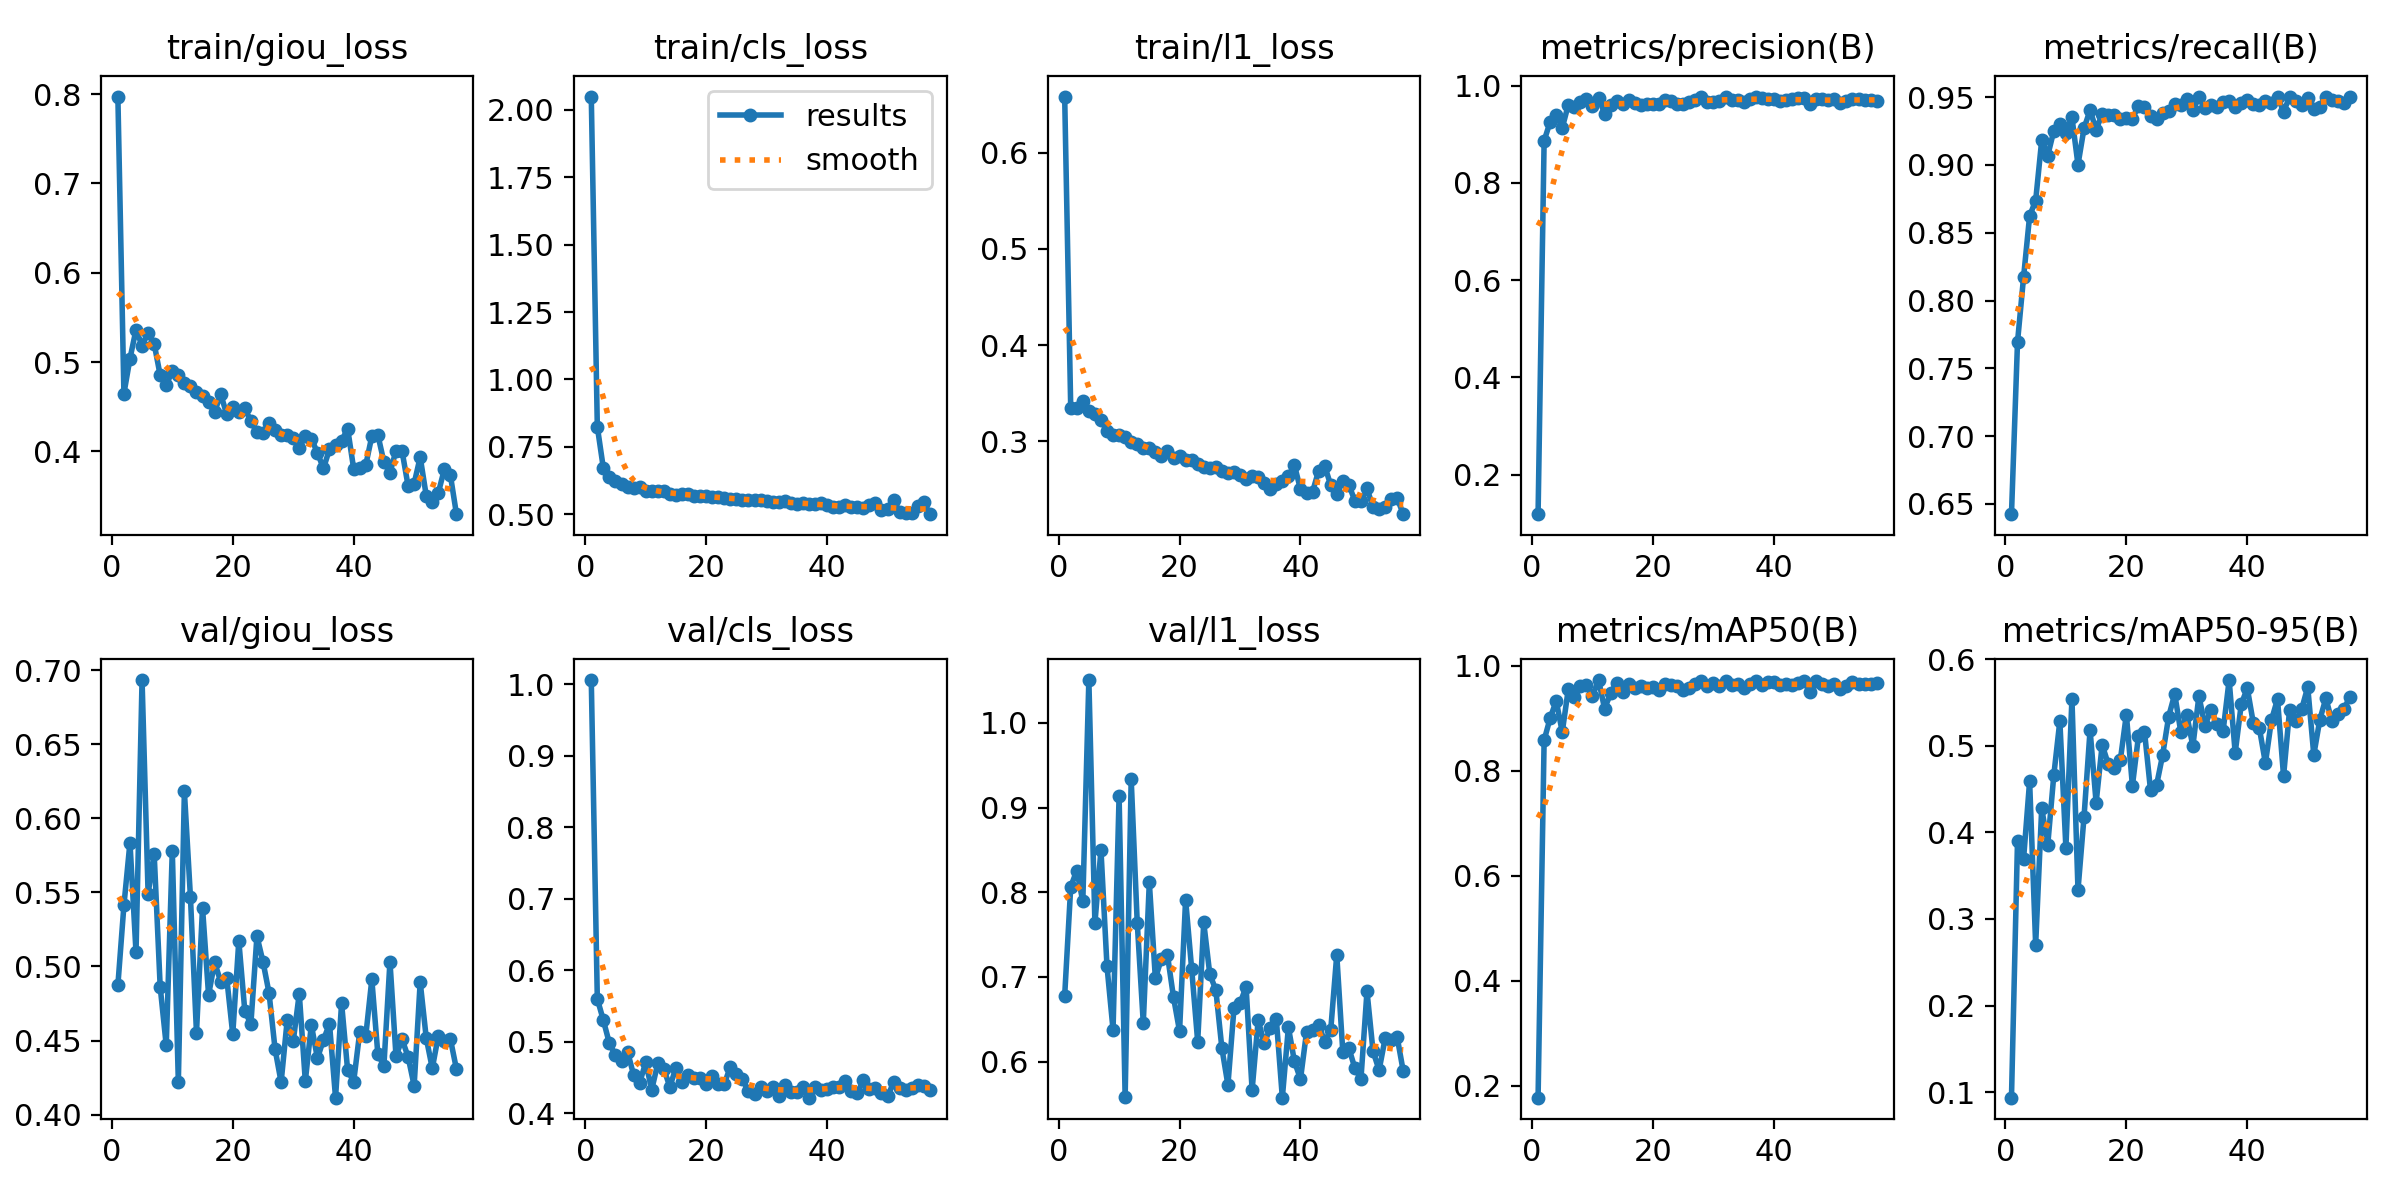

The data file committed next to this chart (first rows):
epoch, time, train/giou_loss, train/cls_loss, train/l1_loss, metrics/precision(B), metrics/recall(B), metrics/mAP50(B), metrics/mAP50-95(B), val/giou_loss, val/cls_loss, val/l1_loss, lr/pg0, lr/pg1, lr/pg2, lr/pg3, lr/pg4, lr/pg5, lr/pg6, lr/pg7
1, 386, 0.7973, 2.048, 0.6583, 0.1188, 0.6425, 0.1768, 0.09366, 0.4873, 1.006, 0.6777, 0.009977, 0.003326, 0.009977, 0.003326, 0.009977, 0.003326, 0.009977, 0.003326
2, 712.9, 0.4646, 0.8249, 0.3349, 0.8866, 0.7694, 0.8583, 0.3904, 0.5412, 0.5601, 0.8064, 0.01978, 0.006593, 0.01978, 0.006593, 0.01978, 0.006593, 0.01978, 0.006593
3, 1018, 0.5038, 0.6709, 0.3347, 0.9257, 0.8171, 0.9007, 0.3694, 0.5837, 0.5301, 0.8257, 0.02938, 0.009794, 0.02938, 0.009794, 0.02938, 0.009794, 0.02938, 0.009794
4, 1314, 0.5362, 0.6368, 0.3421, 0.9398, 0.8624, 0.9332, 0.4591, 0.5095, 0.4978, 0.7893, 0.02911, 0.009703, 0.02911, 0.009703, 0.02911, 0.009703, 0.02911, 0.009703
5, 1611, 0.5184, 0.6241, 0.3313, 0.9132, 0.8736, 0.8741, 0.2703, 0.6933, 0.4813, 1.051, 0.02881, 0.009604, 0.02881, 0.009604, 0.02881, 0.009604, 0.02881, 0.009604
6, 1907, 0.533, 0.6135, 0.3286, 0.9609, 0.9182, 0.9559, 0.4279, 0.5492, 0.4725, 0.7632, 0.02851, 0.009505, 0.02851, 0.009505, 0.02851, 0.009505, 0.02851, 0.009505
7, 2202, 0.5205, 0.603, 0.3224, 0.9561, 0.9069, 0.9408, 0.3857, 0.5762, 0.4862, 0.8502, 0.02822, 0.009406, 0.02822, 0.009406, 0.02822, 0.009406, 0.02822, 0.009406
8, 2498, 0.4851, 0.5989, 0.3106, 0.9673, 0.9251, 0.9618, 0.4661, 0.4861, 0.4537, 0.7125, 0.02792, 0.009307, 0.02792, 0.009307, 0.02792, 0.009307, 0.02792, 0.009307
9, 2794, 0.4738, 0.6027, 0.3071, 0.9719, 0.9305, 0.9641, 0.5286, 0.4467, 0.4426, 0.6377, 0.02762, 0.009208, 0.02762, 0.009208, 0.02762, 0.009208, 0.02762, 0.009208
10, 3093, 0.4903, 0.5882, 0.3067, 0.9581, 0.9235, 0.9427, 0.3823, 0.5782, 0.4711, 0.9141, 0.02733, 0.009109, 0.02733, 0.009109, 0.02733, 0.009109, 0.02733, 0.009109
11, 3391, 0.4855, 0.5878, 0.305, 0.9754, 0.9351, 0.9732, 0.5542, 0.422, 0.4332, 0.5581, 0.02703, 0.00901, 0.02703, 0.00901, 0.02703, 0.00901, 0.02703, 0.00901
12, 3690, 0.477, 0.5861, 0.2993, 0.9425, 0.9001, 0.9189, 0.3335, 0.6181, 0.4698, 0.9335, 0.02673, 0.008911, 0.02673, 0.008911, 0.02673, 0.008911, 0.02673, 0.008911
13, 3990, 0.4726, 0.585, 0.2975, 0.9598, 0.927, 0.9476, 0.418, 0.547, 0.4618, 0.7642, 0.02644, 0.008812, 0.02644, 0.008812, 0.02644, 0.008812, 0.02644, 0.008812
14, 4288, 0.466, 0.5747, 0.2933, 0.9693, 0.9404, 0.9683, 0.5182, 0.4553, 0.4371, 0.6456, 0.02614, 0.008713, 0.02614, 0.008713, 0.02614, 0.008713, 0.02614, 0.008713
15, 4587, 0.4617, 0.5736, 0.2929, 0.9614, 0.926, 0.9511, 0.4342, 0.5397, 0.4637, 0.8118, 0.02584, 0.008614, 0.02584, 0.008614, 0.02584, 0.008614, 0.02584, 0.008614
16, 4886, 0.455, 0.5746, 0.2889, 0.9696, 0.9375, 0.9661, 0.5012, 0.4808, 0.4439, 0.6982, 0.02555, 0.008515, 0.02555, 0.008515, 0.02555, 0.008515, 0.02555, 0.008515
17, 5185, 0.4437, 0.5765, 0.2851, 0.9643, 0.9369, 0.9572, 0.479, 0.5028, 0.4539, 0.7215, 0.02525, 0.008416, 0.02525, 0.008416, 0.02525, 0.008416, 0.02525, 0.008416
18, 5484, 0.4642, 0.5689, 0.29, 0.9607, 0.937, 0.9621, 0.4747, 0.4898, 0.4497, 0.7258, 0.02495, 0.008317, 0.02495, 0.008317, 0.02495, 0.008317, 0.02495, 0.008317
19, 5783, 0.4416, 0.5674, 0.2827, 0.962, 0.9342, 0.957, 0.4833, 0.4923, 0.4495, 0.6761, 0.02465, 0.008218, 0.02465, 0.008218, 0.02465, 0.008218, 0.02465, 0.008218
20, 6081, 0.4499, 0.5677, 0.2847, 0.9633, 0.9343, 0.9605, 0.5361, 0.4543, 0.4408, 0.6359, 0.02436, 0.008119, 0.02436, 0.008119, 0.02436, 0.008119, 0.02436, 0.008119
21, 6380, 0.4441, 0.5635, 0.2804, 0.9625, 0.9342, 0.9538, 0.4539, 0.5173, 0.4526, 0.7914, 0.02406, 0.00802, 0.02406, 0.00802, 0.02406, 0.00802, 0.02406, 0.00802
22, 6679, 0.4482, 0.5628, 0.2807, 0.9704, 0.9434, 0.9648, 0.5109, 0.4697, 0.4411, 0.7097, 0.02376, 0.007921, 0.02376, 0.007921, 0.02376, 0.007921, 0.02376, 0.007921
23, 6979, 0.4336, 0.5622, 0.2764, 0.9692, 0.9424, 0.9645, 0.5164, 0.4614, 0.4409, 0.6236, 0.02347, 0.007822, 0.02347, 0.007822, 0.02347, 0.007822, 0.02347, 0.007822
24, 7277, 0.4215, 0.5581, 0.2735, 0.9618, 0.936, 0.9612, 0.4485, 0.5205, 0.4651, 0.7643, 0.02317, 0.007723, 0.02317, 0.007723, 0.02317, 0.007723, 0.02317, 0.007723
25, 7576, 0.4209, 0.558, 0.2723, 0.9631, 0.9342, 0.954, 0.4548, 0.5032, 0.4545, 0.7034, 0.02287, 0.007624, 0.02287, 0.007624, 0.02287, 0.007624, 0.02287, 0.007624
26, 7876, 0.4321, 0.5542, 0.2738, 0.966, 0.9383, 0.9576, 0.4893, 0.4821, 0.4479, 0.6846, 0.02258, 0.007525, 0.02258, 0.007525, 0.02258, 0.007525, 0.02258, 0.007525
27, 8175, 0.4244, 0.5552, 0.2696, 0.9712, 0.9397, 0.9648, 0.5338, 0.4442, 0.4306, 0.6159, 0.02228, 0.007426, 0.02228, 0.007426, 0.02228, 0.007426, 0.02228, 0.007426
28, 8475, 0.4177, 0.5546, 0.2672, 0.9762, 0.9449, 0.9713, 0.5597, 0.4219, 0.4277, 0.5724, 0.02198, 0.007327, 0.02198, 0.007327, 0.02198, 0.007327, 0.02198, 0.007327
29, 8774, 0.4186, 0.5519, 0.268, 0.9672, 0.9439, 0.9618, 0.5162, 0.4636, 0.437, 0.6631, 0.02168, 0.007228, 0.02168, 0.007228, 0.02168, 0.007228, 0.02168, 0.007228
30, 9073, 0.4149, 0.5487, 0.2654, 0.9674, 0.9485, 0.9683, 0.5353, 0.4494, 0.4312, 0.6687, 0.02139, 0.007129, 0.02139, 0.007129, 0.02139, 0.007129, 0.02139, 0.007129
31, 9372, 0.4036, 0.5465, 0.2613, 0.9681, 0.9403, 0.9611, 0.4997, 0.4817, 0.437, 0.6885, 0.02109, 0.00703, 0.02109, 0.00703, 0.02109, 0.00703, 0.02109, 0.00703
32, 9670, 0.4174, 0.5477, 0.2643, 0.9776, 0.9502, 0.9716, 0.5574, 0.4226, 0.4247, 0.5665, 0.02079, 0.006931, 0.02079, 0.006931, 0.02079, 0.006931, 0.02079, 0.006931
33, 9969, 0.4143, 0.5502, 0.263, 0.9711, 0.9416, 0.9645, 0.5233, 0.4606, 0.44, 0.6489, 0.0205, 0.006832, 0.0205, 0.006832, 0.0205, 0.006832, 0.0205, 0.006832
34, 10268, 0.3983, 0.5441, 0.2569, 0.9715, 0.9441, 0.9661, 0.5415, 0.4381, 0.4294, 0.622, 0.0202, 0.006733, 0.0202, 0.006733, 0.0202, 0.006733, 0.0202, 0.006733
35, 10567, 0.3808, 0.5379, 0.2508, 0.9656, 0.9426, 0.9583, 0.5249, 0.4505, 0.4303, 0.6394, 0.0199, 0.006634, 0.0199, 0.006634, 0.0199, 0.006634, 0.0199, 0.006634
36, 10866, 0.4024, 0.5417, 0.2562, 0.9734, 0.9466, 0.9649, 0.517, 0.4613, 0.4375, 0.6505, 0.01961, 0.006535, 0.01961, 0.006535, 0.01961, 0.006535, 0.01961, 0.006535
37, 11166, 0.4075, 0.5394, 0.2591, 0.9761, 0.9471, 0.9706, 0.5759, 0.4115, 0.4219, 0.5574, 0.01931, 0.006436, 0.01931, 0.006436, 0.01931, 0.006436, 0.01931, 0.006436
38, 11465, 0.4115, 0.54, 0.2642, 0.9738, 0.9429, 0.9628, 0.4919, 0.4752, 0.4364, 0.6405, 0.01901, 0.006337, 0.01901, 0.006337, 0.01901, 0.006337, 0.01901, 0.006337
39, 11764, 0.4254, 0.5424, 0.2753, 0.9725, 0.9457, 0.9693, 0.5479, 0.4299, 0.4323, 0.6002, 0.01871, 0.006238, 0.01871, 0.006238, 0.01871, 0.006238, 0.01871, 0.006238
40, 12063, 0.3803, 0.533, 0.2502, 0.9735, 0.9478, 0.9691, 0.5665, 0.4223, 0.4339, 0.5794, 0.01842, 0.006139, 0.01842, 0.006139, 0.01842, 0.006139, 0.01842, 0.006139
41, 12363, 0.3816, 0.5265, 0.2467, 0.9683, 0.9449, 0.9629, 0.5262, 0.4557, 0.4367, 0.6348, 0.01812, 0.00604, 0.01812, 0.00604, 0.01812, 0.00604, 0.01812, 0.00604
42, 12662, 0.3847, 0.5265, 0.2477, 0.9704, 0.944, 0.9658, 0.5202, 0.4532, 0.4372, 0.637, 0.01782, 0.005941, 0.01782, 0.005941, 0.01782, 0.005941, 0.01782, 0.005941
43, 12962, 0.4168, 0.5334, 0.2695, 0.973, 0.947, 0.9634, 0.48, 0.4913, 0.4456, 0.6437, 0.01753, 0.005842, 0.01753, 0.005842, 0.01753, 0.005842, 0.01753, 0.005842
44, 13261, 0.4184, 0.528, 0.2747, 0.9738, 0.9453, 0.9667, 0.5298, 0.4407, 0.4315, 0.6237, 0.01723, 0.005743, 0.01723, 0.005743, 0.01723, 0.005743, 0.01723, 0.005743
45, 13561, 0.3879, 0.5261, 0.2546, 0.9745, 0.9503, 0.9708, 0.5539, 0.4332, 0.4281, 0.6372, 0.01693, 0.005644, 0.01693, 0.005644, 0.01693, 0.005644, 0.01693, 0.005644
46, 13861, 0.3758, 0.5221, 0.2452, 0.9616, 0.9393, 0.9513, 0.465, 0.5033, 0.4462, 0.7261, 0.01664, 0.005545, 0.01664, 0.005545, 0.01664, 0.005545, 0.01664, 0.005545
47, 14161, 0.4008, 0.535, 0.2589, 0.9727, 0.95, 0.9714, 0.5418, 0.4394, 0.4338, 0.6115, 0.01634, 0.005446, 0.01634, 0.005446, 0.01634, 0.005446, 0.01634, 0.005446
48, 14461, 0.4002, 0.5424, 0.2549, 0.9717, 0.9468, 0.9666, 0.5285, 0.4509, 0.435, 0.6159, 0.01604, 0.005347, 0.01604, 0.005347, 0.01604, 0.005347, 0.01604, 0.005347
49, 14760, 0.3612, 0.515, 0.2382, 0.9701, 0.9441, 0.9621, 0.5425, 0.439, 0.4287, 0.5923, 0.01574, 0.005248, 0.01574, 0.005248, 0.01574, 0.005248, 0.01574, 0.005248
50, 15059, 0.3639, 0.5201, 0.2379, 0.9726, 0.9496, 0.9661, 0.5678, 0.4195, 0.4236, 0.5796, 0.01545, 0.005149, 0.01545, 0.005149, 0.01545, 0.005149, 0.01545, 0.005149
51, 15358, 0.3935, 0.5538, 0.2511, 0.9651, 0.9411, 0.9553, 0.4895, 0.4895, 0.4433, 0.6831, 0.01515, 0.00505, 0.01515, 0.00505, 0.01515, 0.00505, 0.01515, 0.00505
52, 15658, 0.3504, 0.5099, 0.2317, 0.9689, 0.9427, 0.9621, 0.5302, 0.4518, 0.4357, 0.6123, 0.01485, 0.004951, 0.01485, 0.004951, 0.01485, 0.004951, 0.01485, 0.004951
53, 15958, 0.3437, 0.5052, 0.2302, 0.9734, 0.9504, 0.9691, 0.555, 0.4313, 0.4332, 0.5899, 0.01456, 0.004852, 0.01456, 0.004852, 0.01456, 0.004852, 0.01456, 0.004852
54, 16256, 0.3535, 0.5053, 0.2322, 0.9733, 0.9479, 0.9656, 0.5283, 0.4532, 0.436, 0.6273, 0.01426, 0.004753, 0.01426, 0.004753, 0.01426, 0.004753, 0.01426, 0.004753
55, 16556, 0.38, 0.5316, 0.2404, 0.9715, 0.947, 0.9663, 0.5367, 0.4499, 0.4391, 0.6261, 0.01396, 0.004654, 0.01396, 0.004654, 0.01396, 0.004654, 0.01396, 0.004654
56, 16856, 0.373, 0.5455, 0.2409, 0.9697, 0.9456, 0.9649, 0.5427, 0.4509, 0.438, 0.6286, 0.01367, 0.004555, 0.01367, 0.004555, 0.01367, 0.004555, 0.01367, 0.004555
57, 17156, 0.3296, 0.5009, 0.2244, 0.9695, 0.9504, 0.9668, 0.5568, 0.4307, 0.4327, 0.5885, 0.01337, 0.004456, 0.01337, 0.004456, 0.01337, 0.004456, 0.01337, 0.004456
